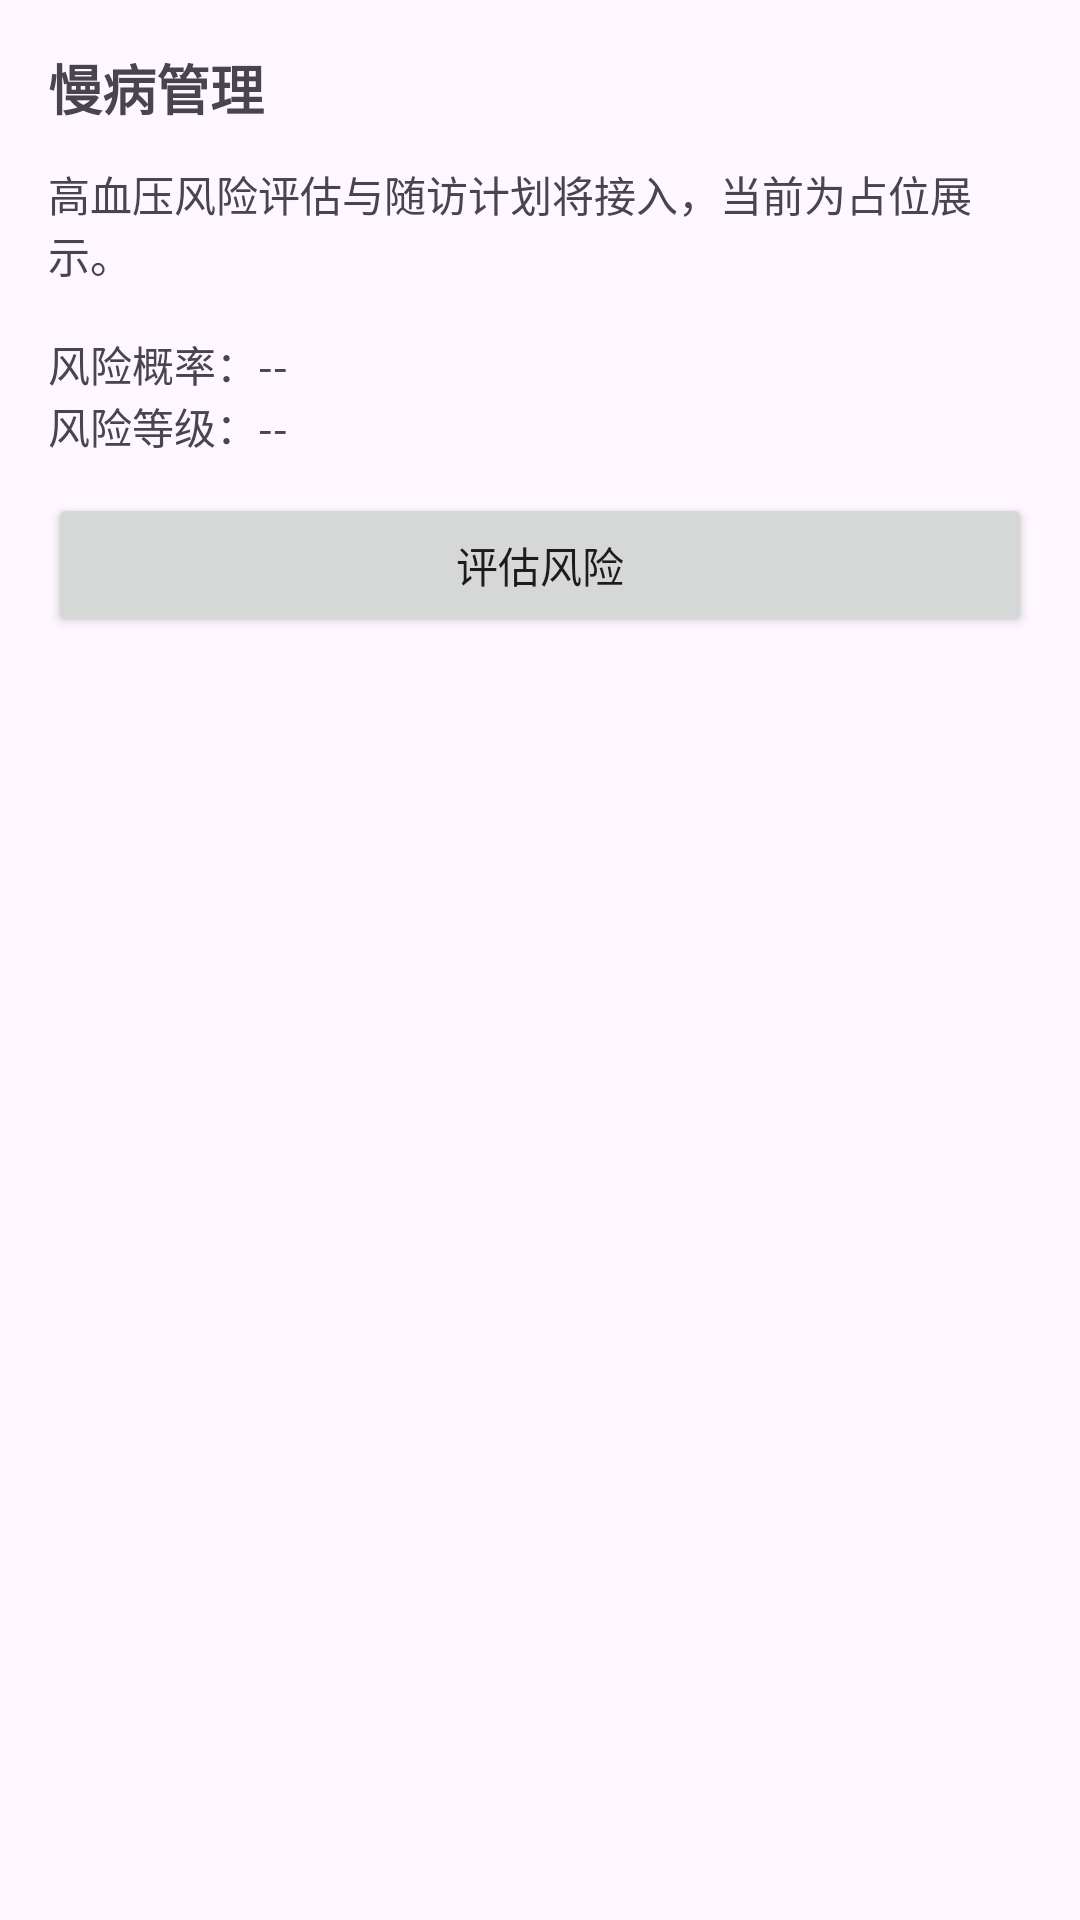

Android layout source for this screen:
<!-- AndroidManifest.xml: application theme Theme.AnKangBan -->
<!-- res/layout/fragment_chronic.xml -->
<?xml version="1.0" encoding="utf-8"?>
<LinearLayout xmlns:android="http://schemas.android.com/apk/res/android"
    android:layout_width="match_parent"
    android:layout_height="match_parent"
    android:orientation="vertical"
    android:padding="16dp">

    <TextView
        android:id="@+id/tvTitle"
        android:layout_width="wrap_content"
        android:layout_height="wrap_content"
        android:text="慢病管理"
        android:textSize="18sp"
        android:textStyle="bold" />

    <TextView
        android:id="@+id/tvChronicHint"
        android:layout_width="match_parent"
        android:layout_height="wrap_content"
        android:layout_marginTop="12dp"
        android:text="高血压风险评估与随访计划将接入，当前为占位展示。" />

    <TextView
        android:id="@+id/tvRiskProb"
        android:layout_width="match_parent"
        android:layout_height="wrap_content"
        android:layout_marginTop="16dp"
        android:text="风险概率：--" />

    <TextView
        android:id="@+id/tvRiskLevel"
        android:layout_width="match_parent"
        android:layout_height="wrap_content"
        android:text="风险等级：--" />

    <Button
        android:id="@+id/btnEvaluate"
        android:layout_width="match_parent"
        android:layout_height="wrap_content"
        android:layout_marginTop="12dp"
        android:text="评估风险" />

</LinearLayout>
<!-- resources referenced by this layout -->
<resources>
  <style name="Theme.AnKangBan" parent="Theme.Material3.DayNight.NoActionBar">
          
          <item name="colorPrimary">@color/md_theme_primary</item>
          <item name="colorOnPrimary">@color/md_theme_on_primary</item>
          <item name="android:statusBarColor">@color/md_theme_primary</item>
          
          
          <item name="colorSecondary">@color/md_theme_primary</item>
          <item name="colorOnSecondary">@color/md_theme_on_primary</item>
          
          
          <item name="android:windowLightStatusBar">false</item>
      </style>
  <color name="md_theme_primary">#006C4F</color>
  <color name="md_theme_on_primary">#FFFFFF</color>
</resources>
